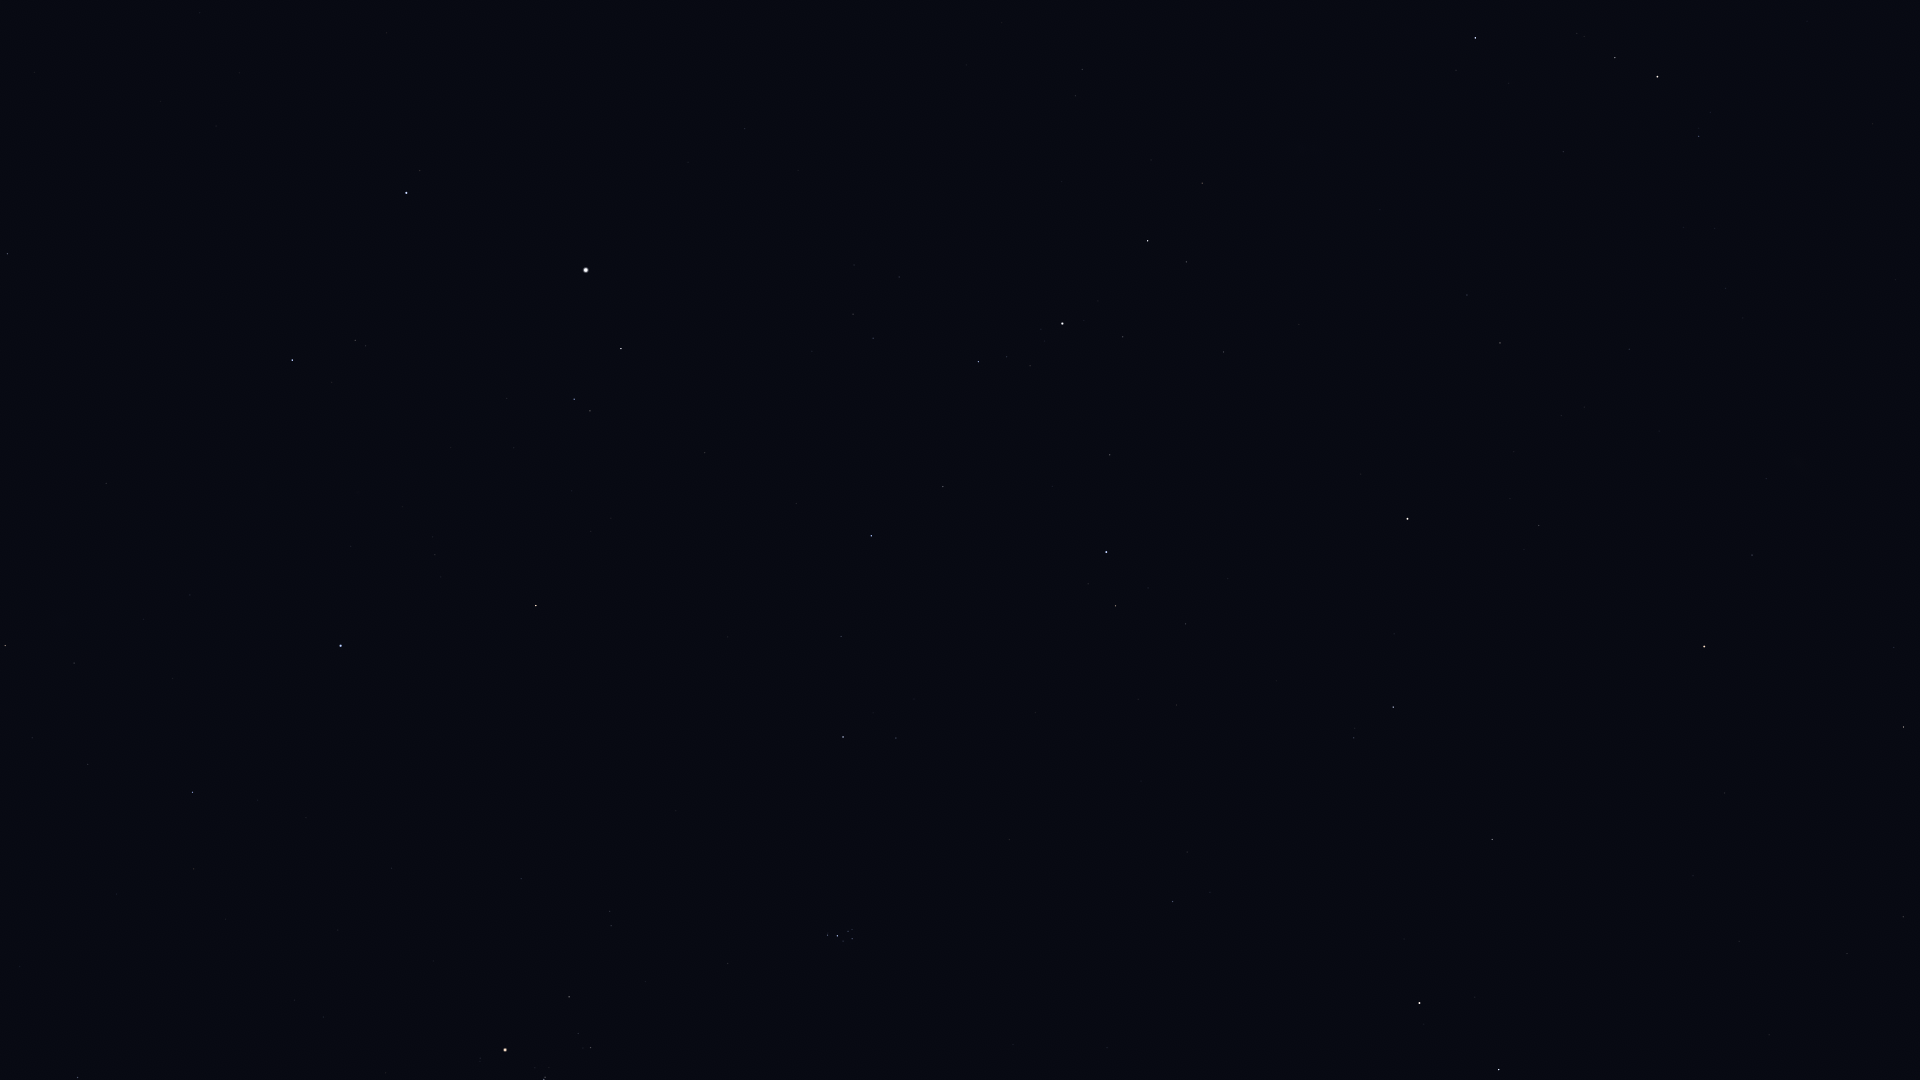

Values plotted in this chart, from the file beside it:
Star_ID, Name, X, Y
2920, Fulu, 1699, 136
3092, HIP 3092, 1904, 727
3179, Schedar, 1657, 77
3821, Achird, 1615, 58
3881, HIP 3881, 1766, 479
107418, Castula, 1577, 33
4436, HIP 4436, 1752, 555
4889, HIP 4889, 1765, 737
5447, Mirach, 1704, 646
5742, HIP 5742, 1739, 941
6193, HIP 6193, 1693, 876
6411, Adhil, 1584, 407
6643, Bélénos, 1654, 847
6686, Ruchbah, 1475, 38
7513, Titawin, 1539, 525
7607, Nembus, 1500, 343
8796, Mothallah, 1492, 839
8903, Sheratan, 1499, 1070
9640, Almach, 1408, 519
9884, Hamal, 1420, 1003
10670, HIP 10670, 1354, 738
12191, Buna, 1253, 532
13061, Lilii Borea, 1187, 852
13209, Bharani, 1173, 902
13254, HIP 13254, 1186, 624
13268, Miram, 1202, 183
14328, HIP 14328, 1148, 241
14576, Algol, 1106, 552
14668, Misam, 1110, 455
15863, Mirfak, 1062, 324
16228, HIP 16228, 1082, 69
17358, HIP 17358, 978, 362
18246, Atik, 896, 738
17489, Celaeno, 854, 934
17499, Electra, 852, 939
17531, Taygeta, 852, 930
17573, Maia, 848, 931
17579, Asterope, 849, 927
17608, Merope, 843, 941
17702, Alcyone, 837, 936
17851, Pleione, 828, 933
18532, HIP 18532, 871, 536
18614, Menkib, 841, 636
20455, Secunda Hyadum, 591, 1048
20648, HIP 20648, 578, 1034
20889, Ain, 569, 997
20894, Chamukuy, 544, 1079
21421, Aldebaran, 505, 1050
21881, HIP 21881, 521, 879
23015, Hassaleh, 536, 606
23416, Almaaz, 621, 349
23453, Saclateni, 590, 411
23767, Haedus, 574, 399
24608, Capella, 586, 270
25428, Elnath, 341, 646
26207, Meissa, 78, 1078
26451, Tianguan, 193, 792
27913, HIP 27913, 88, 764
28360, Menkalinan, 406, 193
28380, Mahasim, 292, 360
... 6 more rows
